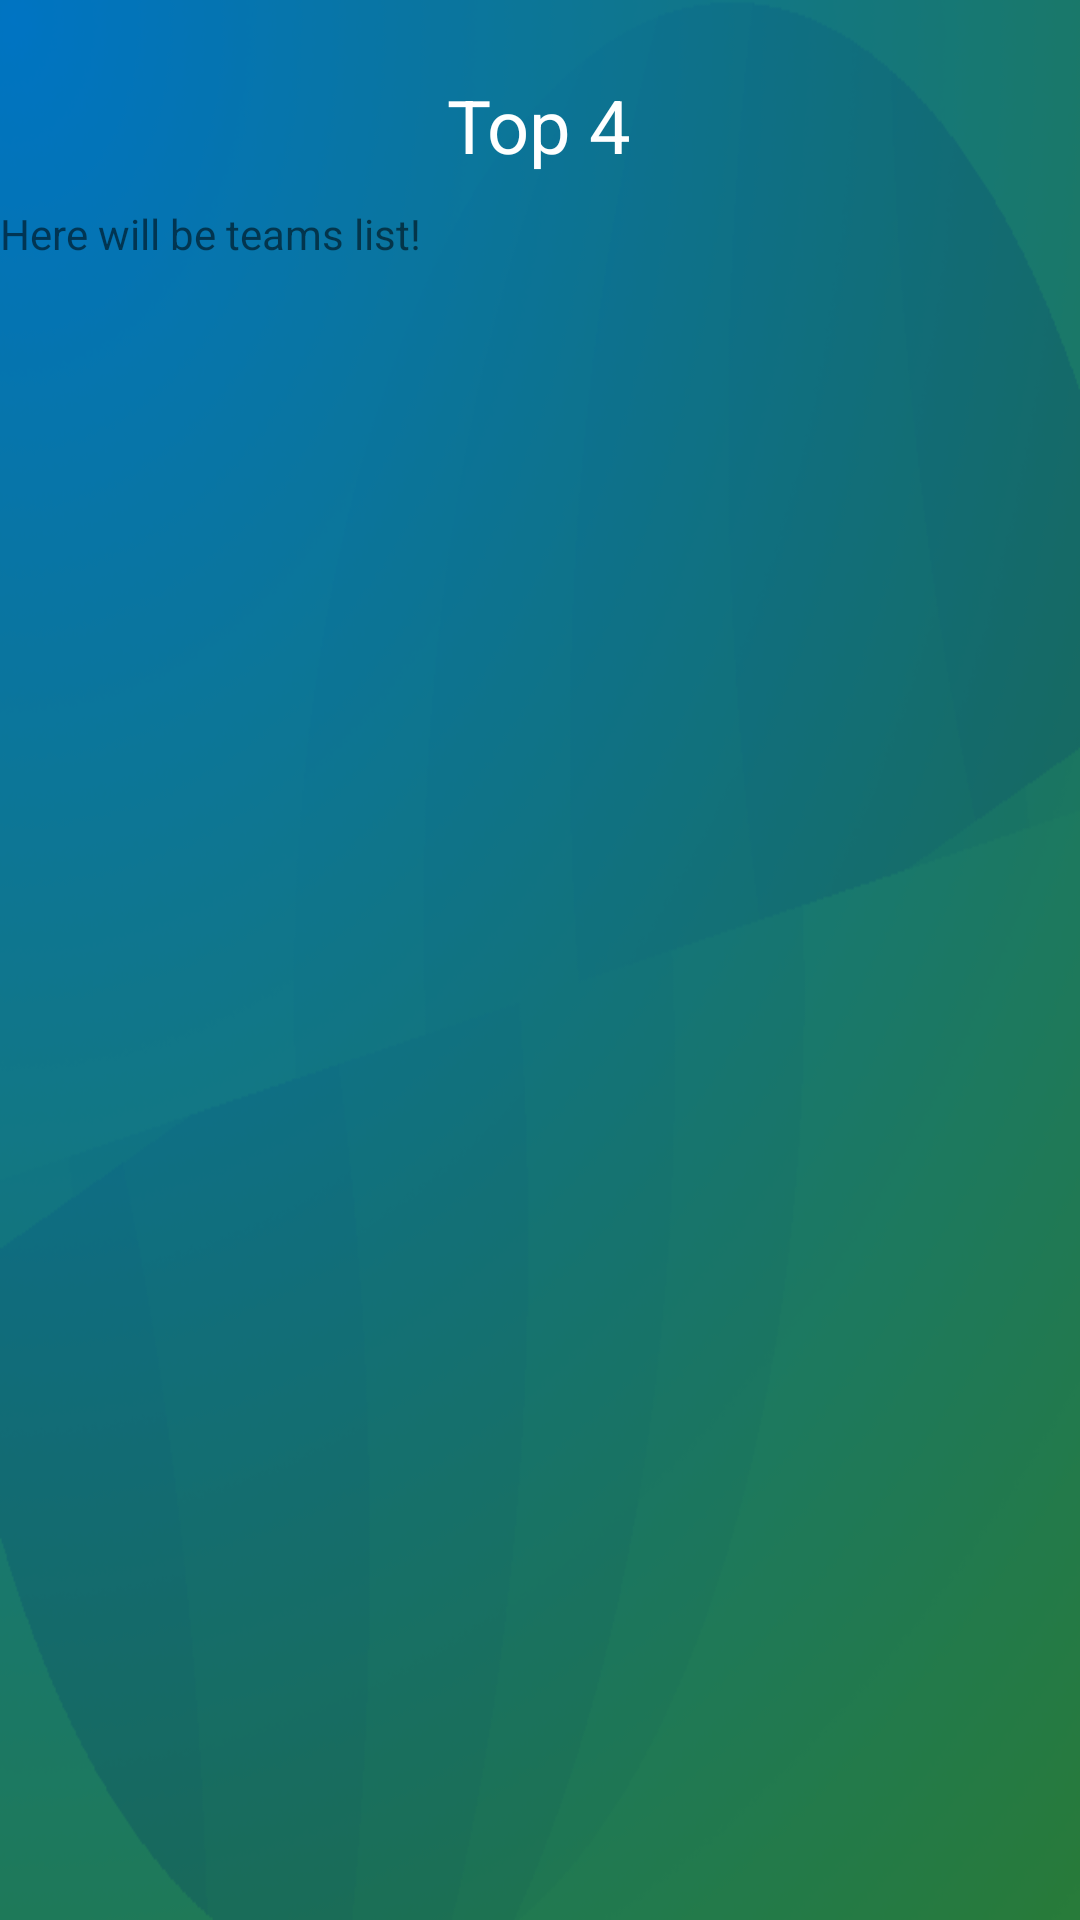

Write the Android layout XML for this screen, with the resource values it uses.
<!-- AndroidManifest.xml: application theme AppTheme -->
<!-- res/layout/top4.xml -->
<?xml version="1.0" encoding="utf-8"?>
<RelativeLayout xmlns:android="http://schemas.android.com/apk/res/android"
    android:layout_width="match_parent"
    android:layout_height="match_parent"
    android:background="@drawable/background"
    android:orientation="vertical" >

    <TextView
        android:id="@+id/title"
        android:layout_width="wrap_content"
        android:layout_height="wrap_content"
        android:layout_alignParentTop="true"
        android:layout_centerHorizontal="true"
        android:layout_centerVertical="true"
        android:layout_marginTop="25dp"
        android:layout_marginBottom="10dp"
        android:text="@string/top4Title"
        android:textColor="#ffffff"
        android:textSize="@dimen/dimTitle"
        android:textAppearance="?android:attr/textAppearanceLarge" />

    <TabHost
        android:id="@android:id/tabhost"
        android:layout_width="match_parent"
        android:layout_height="wrap_content"
        android:layout_alignParentLeft="true"
        android:layout_below="@+id/title" >

        <LinearLayout
            android:layout_width="match_parent"
            android:layout_height="match_parent"
            android:orientation="vertical" >

            <TabWidget
                android:id="@android:id/tabs"
                android:layout_width="match_parent"
                android:layout_height="wrap_content" >
            </TabWidget>

            <FrameLayout
                android:id="@android:id/tabcontent"
                android:layout_width="match_parent"
                android:layout_height="match_parent" >

                <include
                    android:id="@+id/categories"
                    android:layout_width="fill_parent"
                    android:layout_height="match_parent"
                    layout="@layout/categoriestab" >
                </include>

                <include
                    android:id="@+id/teams"
                    android:layout_width="fill_parent"
                    android:layout_height="match_parent"
                    layout="@layout/teamstab" >
                </include>
            </FrameLayout>
        </LinearLayout>
    </TabHost>

</RelativeLayout>
<!-- res/layout/categoriestab.xml (included above) -->
<?xml version="1.0" encoding="UTF-8"?>
<LinearLayout xmlns:android="http://schemas.android.com/apk/res/android"
    android:layout_width="match_parent"
    android:layout_height="match_parent"
    android:orientation="horizontal" >

    <ListView
        android:id="@+id/categoriesListView"
        android:layout_width="match_parent"
        android:layout_height="wrap_content"
        android:layout_weight="1" >
    </ListView>

</LinearLayout>
<!-- res/layout/teamstab.xml (included above) -->
<?xml version="1.0" encoding="UTF-8"?>
<LinearLayout xmlns:android="http://schemas.android.com/apk/res/android"
    android:layout_width="match_parent"
    android:layout_height="match_parent"
    android:orientation="horizontal" >
    
    <TextView 
        android:id="@+id/teamsText"
	    android:layout_width="match_parent"
    	android:layout_height="wrap_content"
        android:text="Here will be teams list!" />
</LinearLayout>
<!-- resources referenced by this layout -->
<resources>
  <dimen name="dimTitle">12pt</dimen>
  <!-- drawable background: png bitmap (drawable, 112554 bytes) -->
  <string name="top4Title">Top 4</string>
  <style name="AppTheme" parent="Theme.AppCompat.Light.DarkActionBar">
          
      </style>
</resources>
